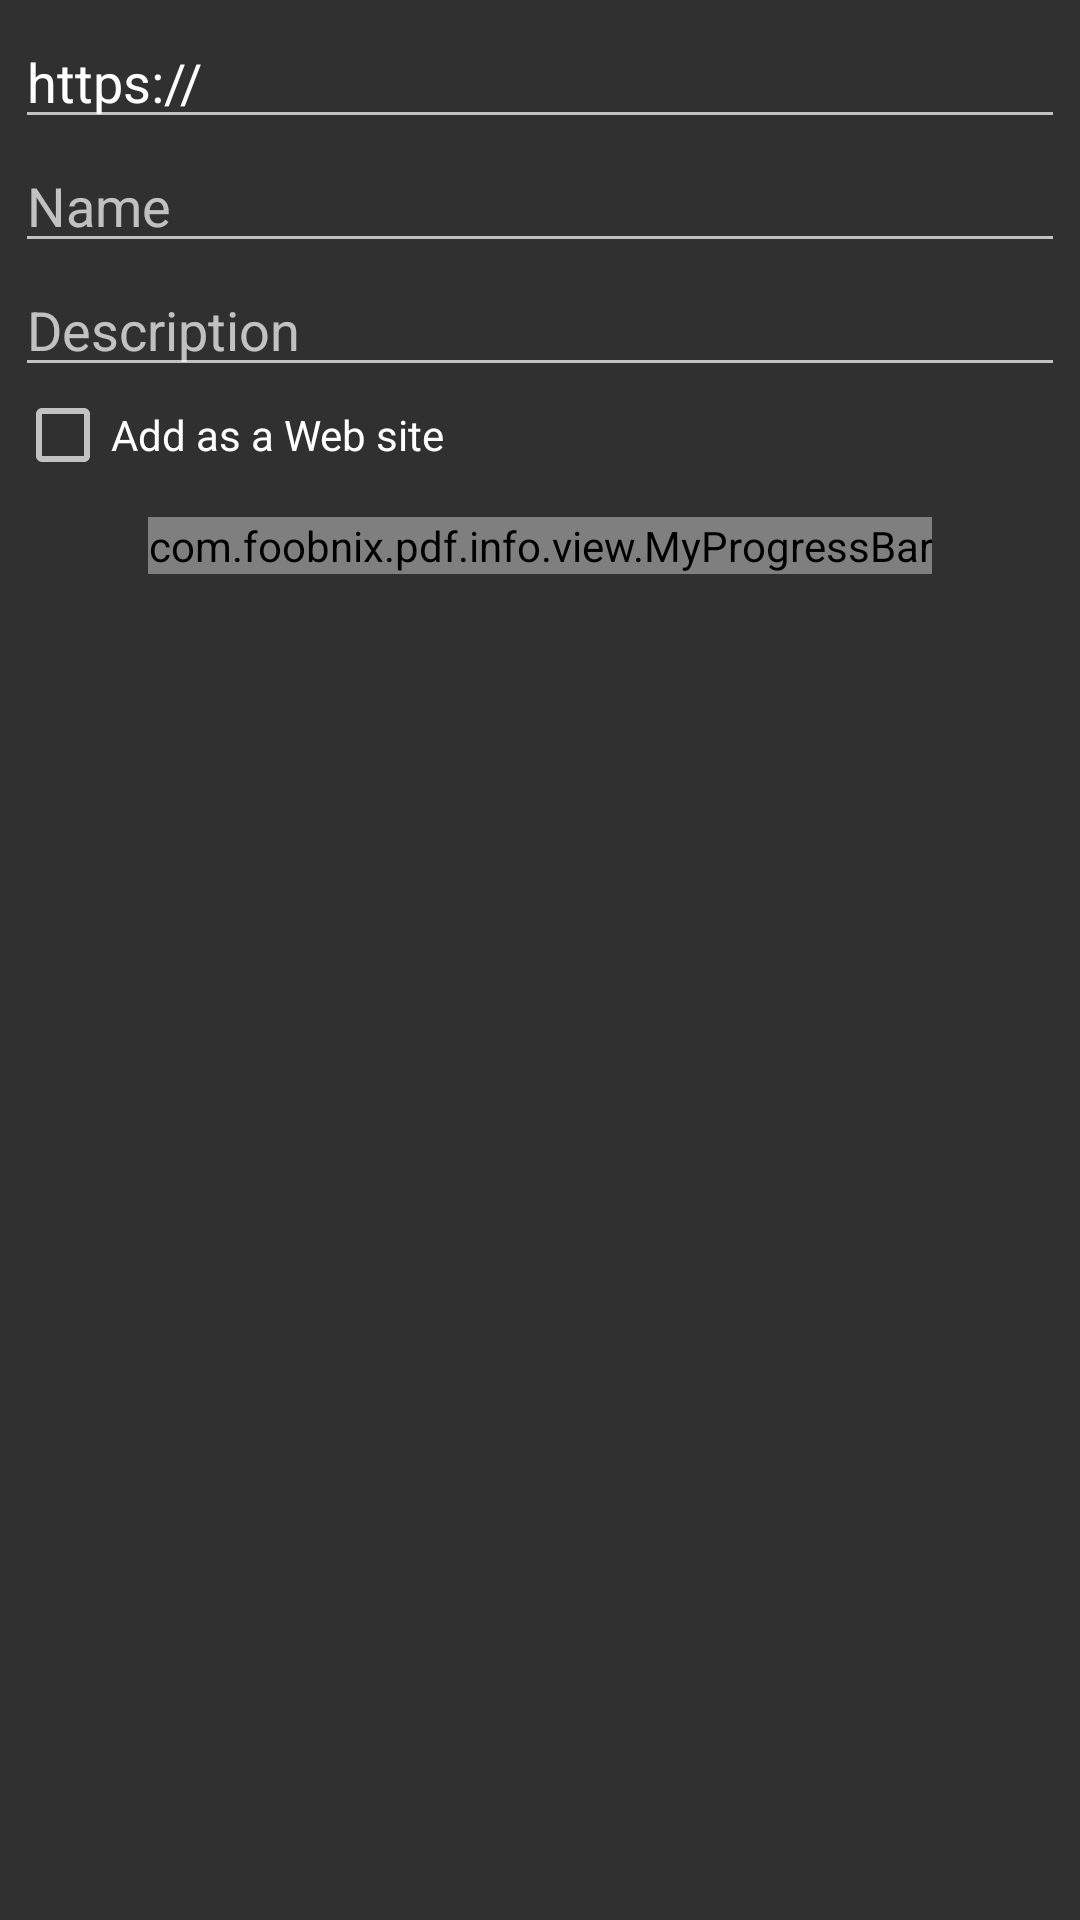

This screen was rendered from an Android layout file. Write that file and the resources it references.
<!-- AndroidManifest.xml: application theme StyledIndicatorsBlack -->
<!-- res/layout/dialog_add_catalog.xml -->
<?xml version="1.0" encoding="utf-8"?>
<LinearLayout xmlns:android="http://schemas.android.com/apk/res/android"
    android:layout_width="match_parent"
    android:layout_height="match_parent"
    android:minHeight="150dip"
    android:orientation="vertical"
    android:padding="5dip">

    <EditText
        android:id="@+id/url"
        android:maxLines="1"
        android:inputType="text"
        android:layout_width="match_parent"
        android:layout_height="wrap_content"
        android:text="https://" />

    <EditText
        android:id="@+id/name"
        android:maxLines="1"
        android:inputType="text"
        android:layout_width="match_parent"
        android:layout_height="wrap_content"
        android:hint="@string/name" />

    <EditText
        android:maxLines="1"
        android:inputType="text"
        android:id="@+id/description"
        android:layout_width="match_parent"
        android:layout_height="wrap_content"
        android:hint="@string/description" />

    <CheckBox
        android:id="@+id/addAsWEb"
        android:layout_width="wrap_content"
        android:layout_height="wrap_content"
        android:text="@string/add_as_a_web_site" />

    <RelativeLayout
        android:layout_width="match_parent"
        android:layout_height="wrap_content" >

        <ImageView
            android:id="@+id/image"
                android:importantForAccessibility="no"
            android:layout_width="42dip"
            android:layout_height="42dip"
            android:layout_centerInParent="true"
            android:layout_centerVertical="true" />

        <com.foobnix.pdf.info.view.MyProgressBar
            android:id="@+id/MyProgressBarAdd"
                    android:saveEnabled="false"
            
            android:layout_width="wrap_content"
            android:layout_height="wrap_content"
            android:layout_centerInParent="true" />
    </RelativeLayout>

</LinearLayout>
<!-- resources referenced by this layout -->
<resources>
  <string name="add_as_a_web_site">Add as a Web site</string>
  <string name="description">Description</string>
  <string name="name">Name</string>
  <style name="StyledIndicatorsBlack" parent="@android:style/Theme.Black.NoTitleBar">
          
          <item name="android:colorAccent">@color/omni_accent</item>
          <item name="android:colorControlActivated">@color/omni_accent</item>
          <item name="android:windowNoTitle">true</item>
          <item name="android:windowDisablePreview">true</item>
          <item name="android:popupMenuStyle">@style/PopupMenuRound</item>
          <item name="android:actionOverflowMenuStyle">@style/PopupMenuRoundOverflow</item>
          <item name="android:listPopupWindowStyle">@style/ListPopupWindowRound</item>
          <item name="android:dropDownSpinnerStyle">@style/SpinnerPopupRound</item>
          <item name="android:alertDialogTheme">@style/DialogRoundDark</item>
      </style>
  <color name="omni_accent">#C83A2A</color>
  <style name="PopupMenuRound" parent="@android:style/Widget.Material.PopupMenu">
          <item name="android:popupBackground">@drawable/bg_popup_round</item>
      </style>
  <style name="PopupMenuRoundOverflow" parent="@android:style/Widget.Material.PopupMenu.Overflow">
          <item name="android:popupBackground">@drawable/bg_popup_round</item>
      </style>
  <style name="ListPopupWindowRound" parent="@android:style/Widget.Material.ListPopupWindow">
          <item name="android:popupBackground">@drawable/bg_popup_round</item>
      </style>
  <style name="SpinnerPopupRound" parent="@android:style/Widget.Material.Spinner">
          <item name="android:popupBackground">@drawable/bg_popup_round</item>
      </style>
  <style name="DialogRoundDark" parent="@android:style/Theme.Material.Dialog.Alert">
          <item name="android:colorAccent">@color/omni_accent</item>
          <item name="android:windowBackground">@drawable/bg_dialog_round_dark</item>
          <item name="android:windowTitleStyle">@style/DialogRoundTitle</item>
      </style>
  <style name="DialogRoundTitle">
          <item name="android:textAppearance">?android:attr/textAppearanceLarge</item>
          <item name="android:textAllCaps">true</item>
          <item name="android:textStyle">bold</item>
          <item name="android:singleLine">true</item>
          <item name="android:ellipsize">end</item>
      </style>
</resources>
